The GitHub repository fanweiying/Symmetry-recognition contains a labelled image folder "Dataset 2" with 14 categories: 10-fold symmetry order, 12-fold symmetry order, 14-fold symmetry order, 16-fold symmetry order, 18-fold symmetry order, 20-fold symmetry order, 2-fold symmetry order, 3-fold symmetry order, 4-fold symmetry order, 5-fold symmetry order, 6-fold symmetry order, 7-fold symmetry order, 8-fold symmetry order, 9-fold symmetry order. Examples follow, each with its label.

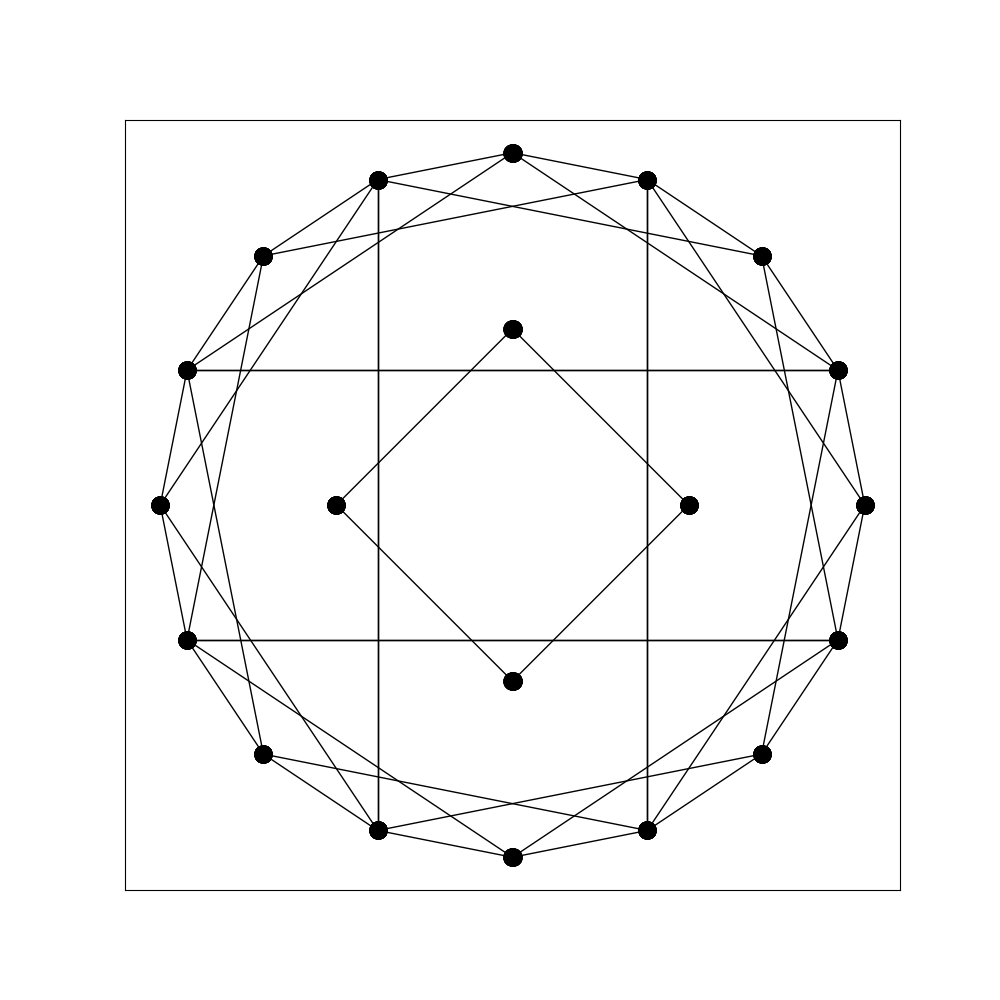
Label: 8-fold symmetry order

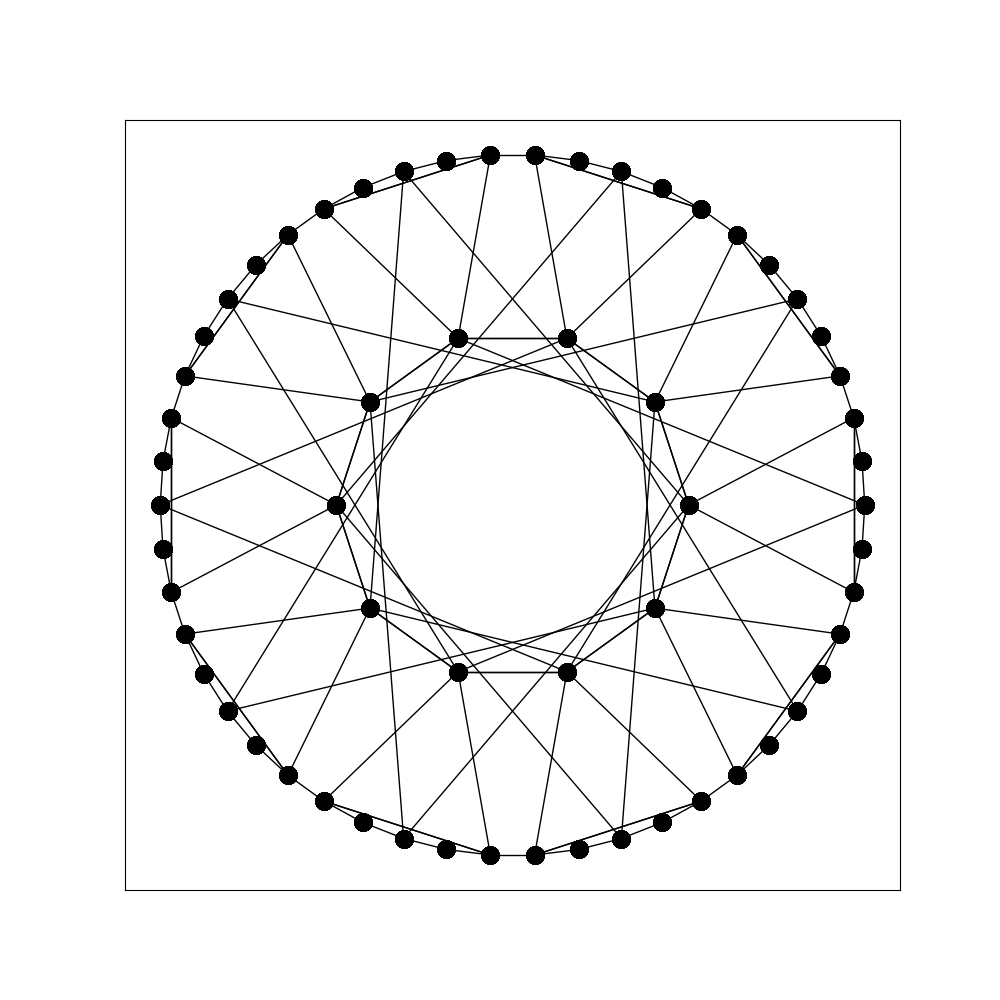
Label: 20-fold symmetry order

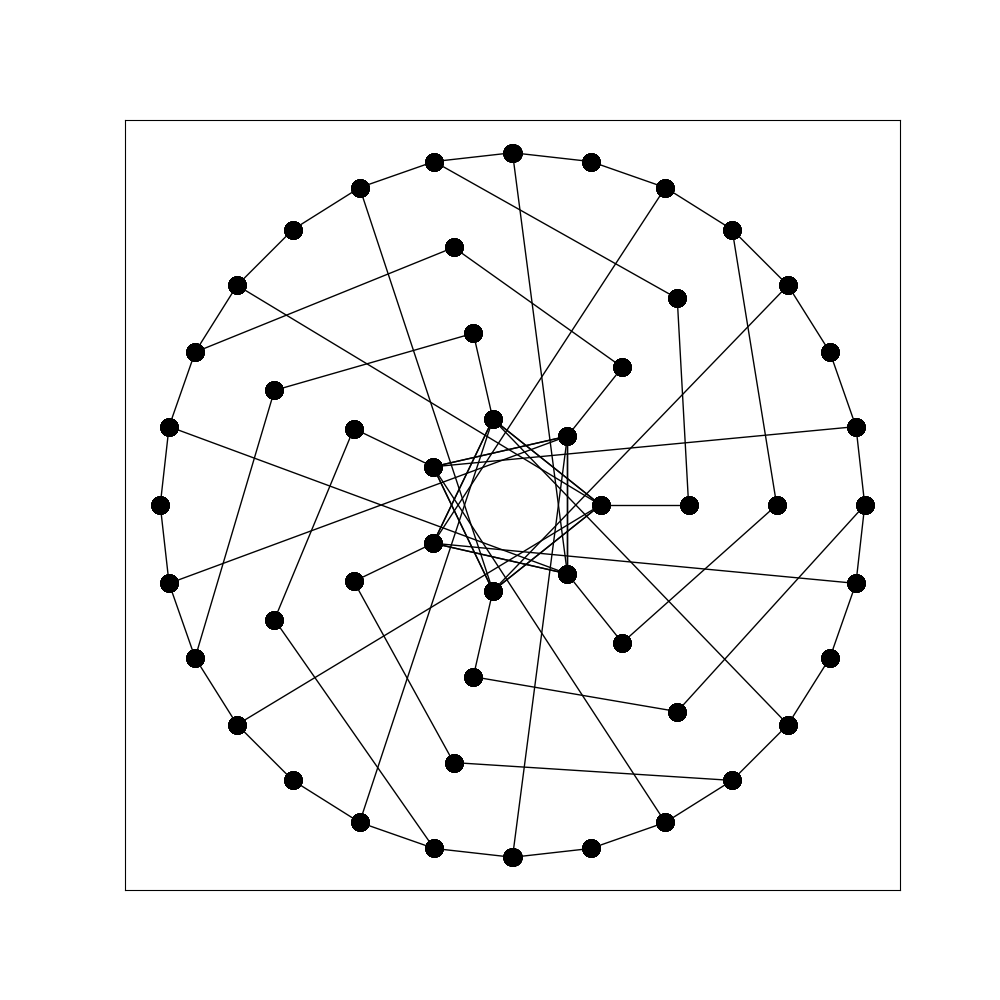
Label: 7-fold symmetry order

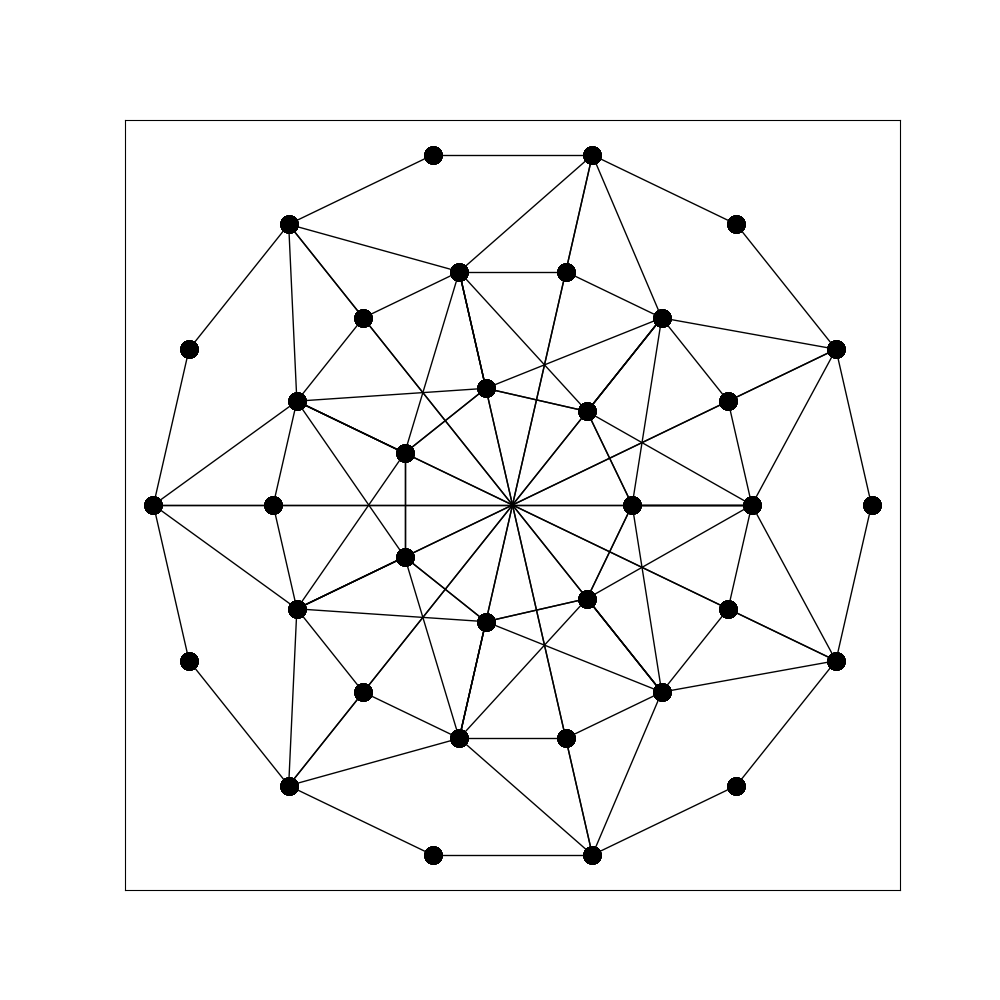
Label: 14-fold symmetry order

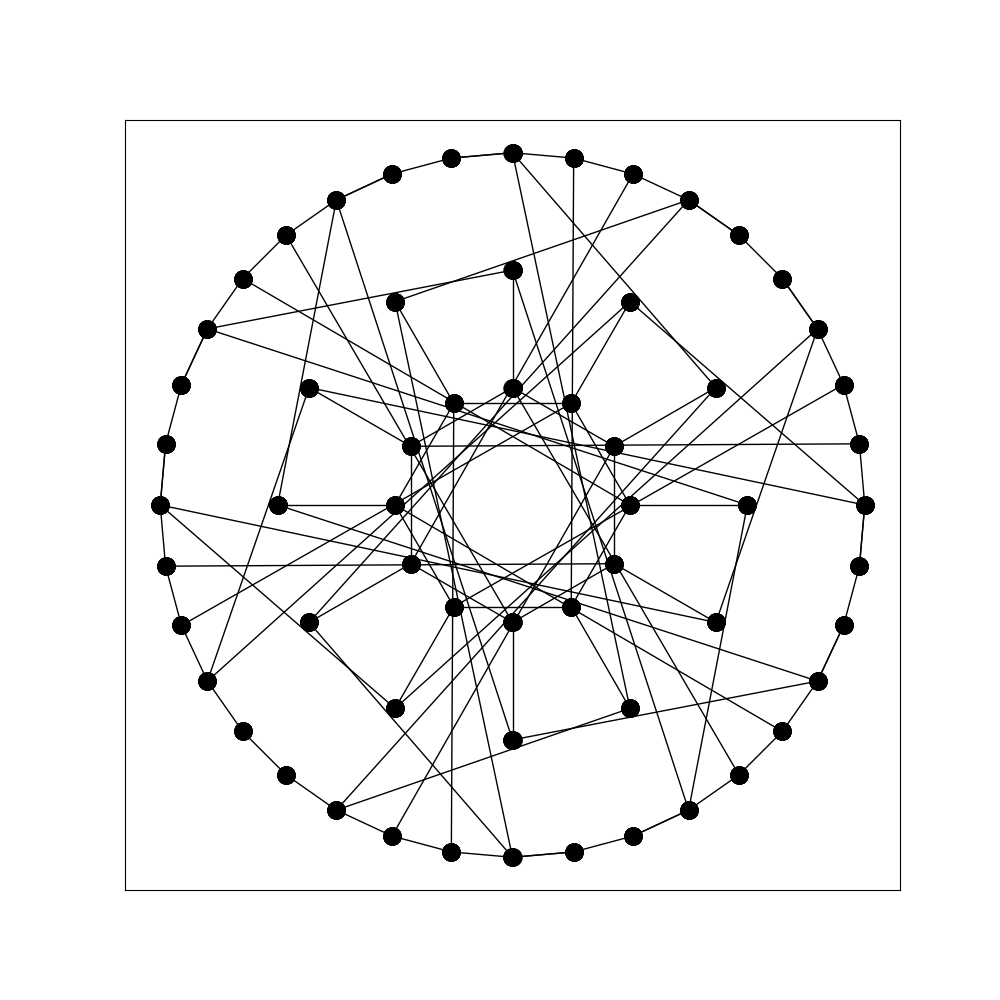
Label: 12-fold symmetry order

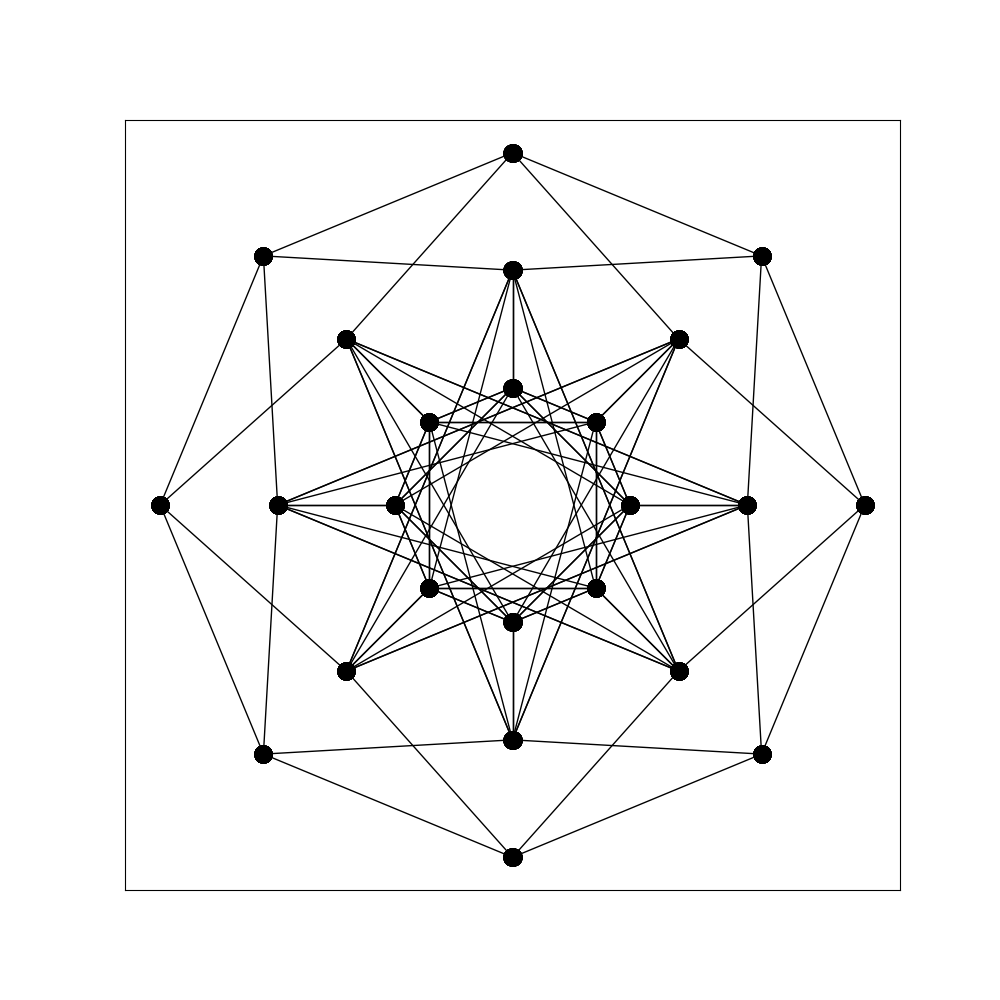
Label: 16-fold symmetry order
